Run: headless pygame with SDL's dummy video driver; simulated clock (each Clock.tick advances the game by its frame time, no real sleeping); random seed 0; keys injected as events and as key.get_pressed() state; mouse plan: one left click at the window centre at the start of phase 2, then a move to the lower-right quarter at the start of phase 3.
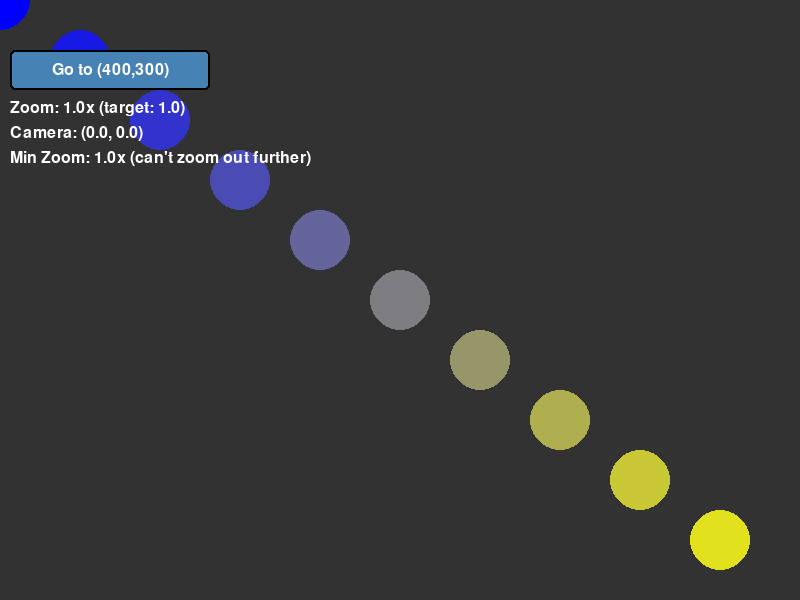
Frame 1 of 4 · flips 1–60 · no input
Frame 2 of 4 · flips 61–180 · clicked the window centre · tapped SPACE, RETURN · held RIGHT (→), D · screen unchanged from frame 1, image omitted
Frame 3 of 4 · flips 181–300 · moved the mouse to the lower-right quarter · held DOWN (↓), S · screen unchanged from frame 2, image omitted
Frame 4 of 4 · flips 301–420 · held LEFT (←), A, UP (↑), W · screen unchanged from frame 3, image omitted

The pygame program that drew these frames:

import pygame
import sys
import math

# Initialize Pygame
pygame.init()
screen_width, screen_height = 800, 600
screen = pygame.display.set_mode((screen_width, screen_height))
clock = pygame.time.Clock()

# Create a world surface (same size as our screen - can't zoom out beyond this)
world_width, world_height = screen_width, screen_height
world_surface = pygame.Surface((world_width, world_height))

# Fill the world with some content (for visualization)
world_surface.fill((50, 50, 50))
for i in range(10):
    pygame.draw.circle(world_surface, 
                     (i*25, i*25, 255-i*25), 
                     (i*80, i*60), 
                     30)

# Camera variables
camera_offset = [0, 0]  # Current camera position
target_offset = [0, 0]   # Target camera position
zoom_factor = 1.0        # Current zoom level (1.0 = normal view)
target_zoom = 1.0        # Target zoom level
transition_speed = 0.05  # Speed of smooth transition
min_zoom = 1.0           # Can't zoom out beyond initial view
max_zoom = 4.0           # Maximum zoom in level

# Button properties
button_rect = pygame.Rect(10, 50, 200, 40)  # x, y, width, height
button_color = (70, 130, 180)  # Steel blue
button_hover_color = (100, 150, 200)
button_text = "Go to (400,300)"
button_font = pygame.font.SysFont(None, 24)
target_world_position = (400, 300)  # Hard-coded coordinates to zoom to
target_zoom_level = 2.0             # Zoom level when button is clicked

def ease_out_quad(x):
    """Easing function for smooth animation"""
    return 1 - (1 - x) * (1 - x)

def start_transition_to_target():
    """Start smooth transition to target position"""
    global target_offset, target_zoom
    
    # Set target zoom (clamped to allowed range)
    target_zoom = max(min_zoom, min(target_zoom_level, max_zoom))
    
    # Calculate the required camera offset to center the target
    target_offset[0] = target_world_position[0] - (screen_width/2) / target_zoom
    target_offset[1] = target_world_position[1] - (screen_height/2) / target_zoom
    
    # Ensure we don't view outside the world
    target_offset[0] = max(0, min(world_width - screen_width/target_zoom, target_offset[0]))
    target_offset[1] = max(0, min(world_height - screen_height/target_zoom, target_offset[1]))

def update_camera():
    """Smoothly update camera position and zoom"""
    global camera_offset, zoom_factor
    
    # Smooth interpolation with easing
    interp = ease_out_quad(transition_speed)
    
    # Update camera position
    camera_offset[0] += (target_offset[0] - camera_offset[0]) * interp
    camera_offset[1] += (target_offset[1] - camera_offset[1]) * interp
    
    # Update zoom factor
    zoom_factor += (target_zoom - zoom_factor) * interp
    
    # Ensure we don't view outside the world
    camera_offset[0] = max(0, min(world_width - screen_width/zoom_factor, camera_offset[0]))
    camera_offset[1] = max(0, min(world_height - screen_height/zoom_factor, camera_offset[1]))

def draw_button():
    """Draw the button with hover effect"""
    mouse_pos = pygame.mouse.get_pos()
    color = button_hover_color if button_rect.collidepoint(mouse_pos) else button_color
    
    pygame.draw.rect(screen, color, button_rect, border_radius=5)
    pygame.draw.rect(screen, (0, 0, 0), button_rect, 2, border_radius=5)  # Border
    
    text_surf = button_font.render(button_text, True, (255, 255, 255))
    text_rect = text_surf.get_rect(center=button_rect.center)
    screen.blit(text_surf, text_rect)

# Main game loop
running = True
while running:
    for event in pygame.event.get():
        if event.type == pygame.QUIT:
            running = False
        
        elif event.type == pygame.MOUSEBUTTONDOWN:
            if event.button == 1:  # Left mouse button
                if button_rect.collidepoint(event.pos):
                    start_transition_to_target()
        
        elif event.type == pygame.MOUSEWHEEL:
            # For wheel zoom, we'll interrupt any current transition
            mouse_pos = pygame.mouse.get_pos()
            
            # Calculate world position under mouse
            world_x = mouse_pos[0] / zoom_factor + camera_offset[0]
            world_y = mouse_pos[1] / zoom_factor + camera_offset[1]
            
            # Determine zoom direction (can't zoom out beyond min_zoom)
            if event.y > 0:  # Zoom in
                target_zoom = min(max_zoom, zoom_factor + 0.1)
            else:  # Zoom out
                target_zoom = max(min_zoom, zoom_factor - 0.1)
            
            # Update target offset to keep mouse position stable
            target_offset[0] = world_x - mouse_pos[0] / target_zoom
            target_offset[1] = world_y - mouse_pos[1] / target_zoom
            
            # Ensure we don't view outside the world
            target_offset[0] = max(0, min(world_width - screen_width/target_zoom, target_offset[0]))
            target_offset[1] = max(0, min(world_height - screen_height/target_zoom, target_offset[1]))
    
    # Update camera position smoothly
    update_camera()
    
    # Clear screen
    screen.fill((0, 0, 0))
    
    # Draw the world surface (scaled if zoomed in)
    if zoom_factor > 1.0:
        # Calculate the visible area of the world
        visible_width = screen_width / zoom_factor
        visible_height = screen_height / zoom_factor
        visible_area = pygame.Rect(
            camera_offset[0],
            camera_offset[1],
            visible_width,
            visible_height
        )
        
        # Draw the appropriate portion of the world surface
        subsurf = world_surface.subsurface(visible_area)
        scaled_surf = pygame.transform.scale(subsurf, (screen_width, screen_height))
        screen.blit(scaled_surf, (0, 0))
    else:
        # At 1.0 zoom or less, just draw the whole surface
        screen.blit(world_surface, (0, 0))
    
    # Draw the button (on top of everything)
    draw_button()
    
    # Display debug info
    font = pygame.font.SysFont(None, 24)
    debug_text = [
        f"Zoom: {zoom_factor:.1f}x (target: {target_zoom:.1f})",
        f"Camera: ({camera_offset[0]:.1f}, {camera_offset[1]:.1f})",
        f"Min Zoom: {min_zoom}x (can't zoom out further)"
    ]
    
    for i, text in enumerate(debug_text):
        text_surf = font.render(text, True, (255, 255, 255))
        screen.blit(text_surf, (10, 100 + i * 25))
    
    pygame.display.flip()
    clock.tick(60)

pygame.quit()
sys.exit()
